Run: headless pygame with SDL's dummy video driver; simulated clock (each Clock.tick advances the game by its frame time, no real sleeping); random seed 0; keys injected as events and as key.get_pressed() state; no mouse input.
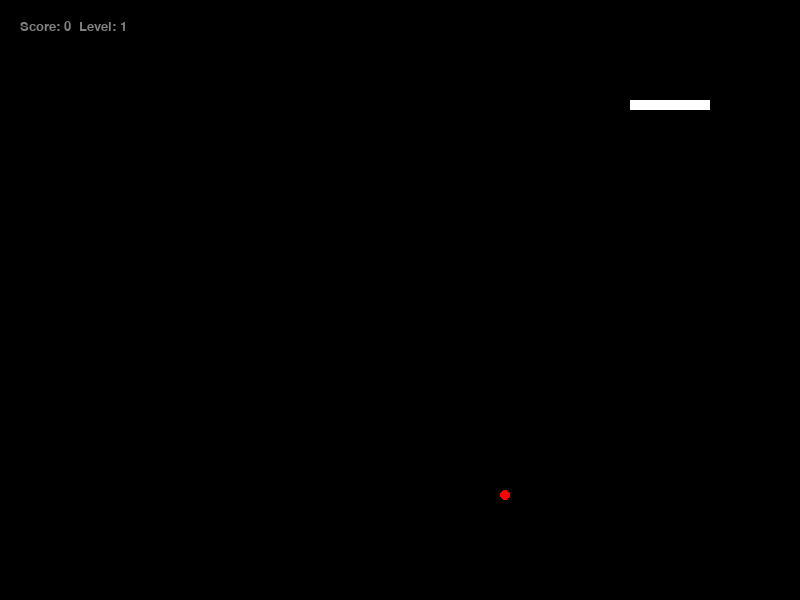
Frame 1 of 2 · flips 1–60 · no input
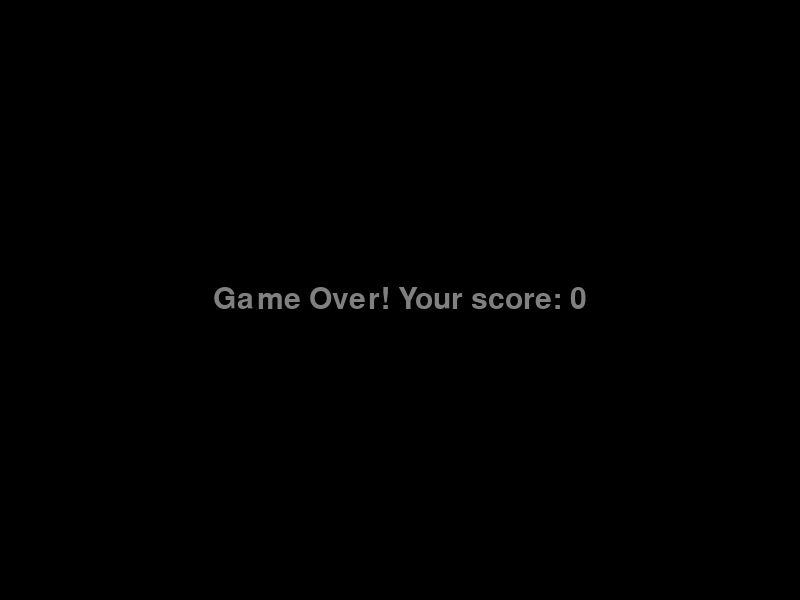
Frame 2 of 2 · flips 61–180 · tapped SPACE, RETURN · held RIGHT (→), D (game ended)

The pygame program that drew these frames:

import pygame
import random
import time

# init
pygame.init()

# display
width, height = 800, 600
black, white, gray, green, red, blue = (0, 0, 0), (255, 255, 255), (128, 128, 128), (0, 255, 0), (255, 0, 0), (0, 0, 255)

screen = pygame.display.set_mode((width, height))
pygame.display.set_caption("Snake Game with Levels and Timed Food")

score, level, speed = 0, 1, 200
fruit_eaten, done = False, False

# snake
head_square = [100, 100]
squares = [[30, 100], [40, 100], [50, 100], [60, 100], [70, 100], [80, 100], [90, 100], [100, 100]]
direction, next_dir = "right", "right"

# food
food_types = [
    {"color": green, "points": 10},
    {"color": red, "points": 20},
    {"color": blue, "points": 30}
]

# wall collision
def check_wall_collision(head):
    return head[0] < 0 or head[0] >= width or head[1] < 0 or head[1] >= height

# generating food
def generate_food():
    while True:
        fr_x = random.randrange(1, width // 10) * 10
        fr_y = random.randrange(1, height // 10) * 10
        food = random.choice(food_types)
        if [fr_x, fr_y] not in squares:
            return {"coord": [fr_x, fr_y], "color": food["color"], "points": food["points"], "spawn_time": time.time()}

fruit = generate_food()
food_timer = 10  # 10 sec

# game over
def game_over():
    global done
    font = pygame.font.SysFont("times new roman", 45)
    text = font.render(f"Game Over! Your score: {score}", True, gray)
    screen.fill(black)
    screen.blit(text, text.get_rect(center=(width // 2, height // 2)))
    pygame.display.update()
    pygame.time.delay(3000)
    pygame.quit()
    exit()

# main game loop
while not done:
    for event in pygame.event.get():
        if event.type == pygame.QUIT:
            done = True
        if event.type == pygame.KEYDOWN:
            if event.key == pygame.K_DOWN and direction != "up":
                next_dir = "down"
            if event.key == pygame.K_UP and direction != "down":
                next_dir = "up"
            if event.key == pygame.K_LEFT and direction != "right":
                next_dir = "left"
            if event.key == pygame.K_RIGHT and direction != "left":
                next_dir = "right"

    # check for self-collision
    for square in squares[:-1]:
        if head_square == square:
            game_over()
    if check_wall_collision(head_square):
        game_over()

    direction = next_dir

    # movement
    if direction == "right":
        head_square[0] += 10
    elif direction == "left":
        head_square[0] -= 10
    elif direction == "up":
        head_square[1] -= 10
    elif direction == "down":
        head_square[1] += 10

    new_square = [head_square[0], head_square[1]]
    squares.append(new_square)

    # food eaten
    if head_square == fruit["coord"]:
        fruit_eaten = True
        score += fruit["points"]
    else:
        squares.pop(0)

    # check food timer
    if time.time() - fruit["spawn_time"] > food_timer:
        fruit_eaten = True  # исчезает, создаётся новое

    if fruit_eaten:
        fruit = generate_food()
        fruit_eaten = False

    level = score // 30 + 1  # each level = 30 points
    speed = max(50, 200 - (level * 20))

    # render
    screen.fill(black)
    font = pygame.font.SysFont("times new roman", 20)
    score_surface = font.render(f"Score: {score}  Level: {level}", True, gray)
    screen.blit(score_surface, (20, 20))

    # draw food
    pygame.draw.circle(screen, fruit["color"], (fruit["coord"][0] + 5, fruit["coord"][1] + 5), 5)

    # draw snake
    for el in squares:
        pygame.draw.rect(screen, white, pygame.Rect(el[0], el[1], 10, 10))

    pygame.display.flip()
    pygame.time.delay(speed)

pygame.quit()
